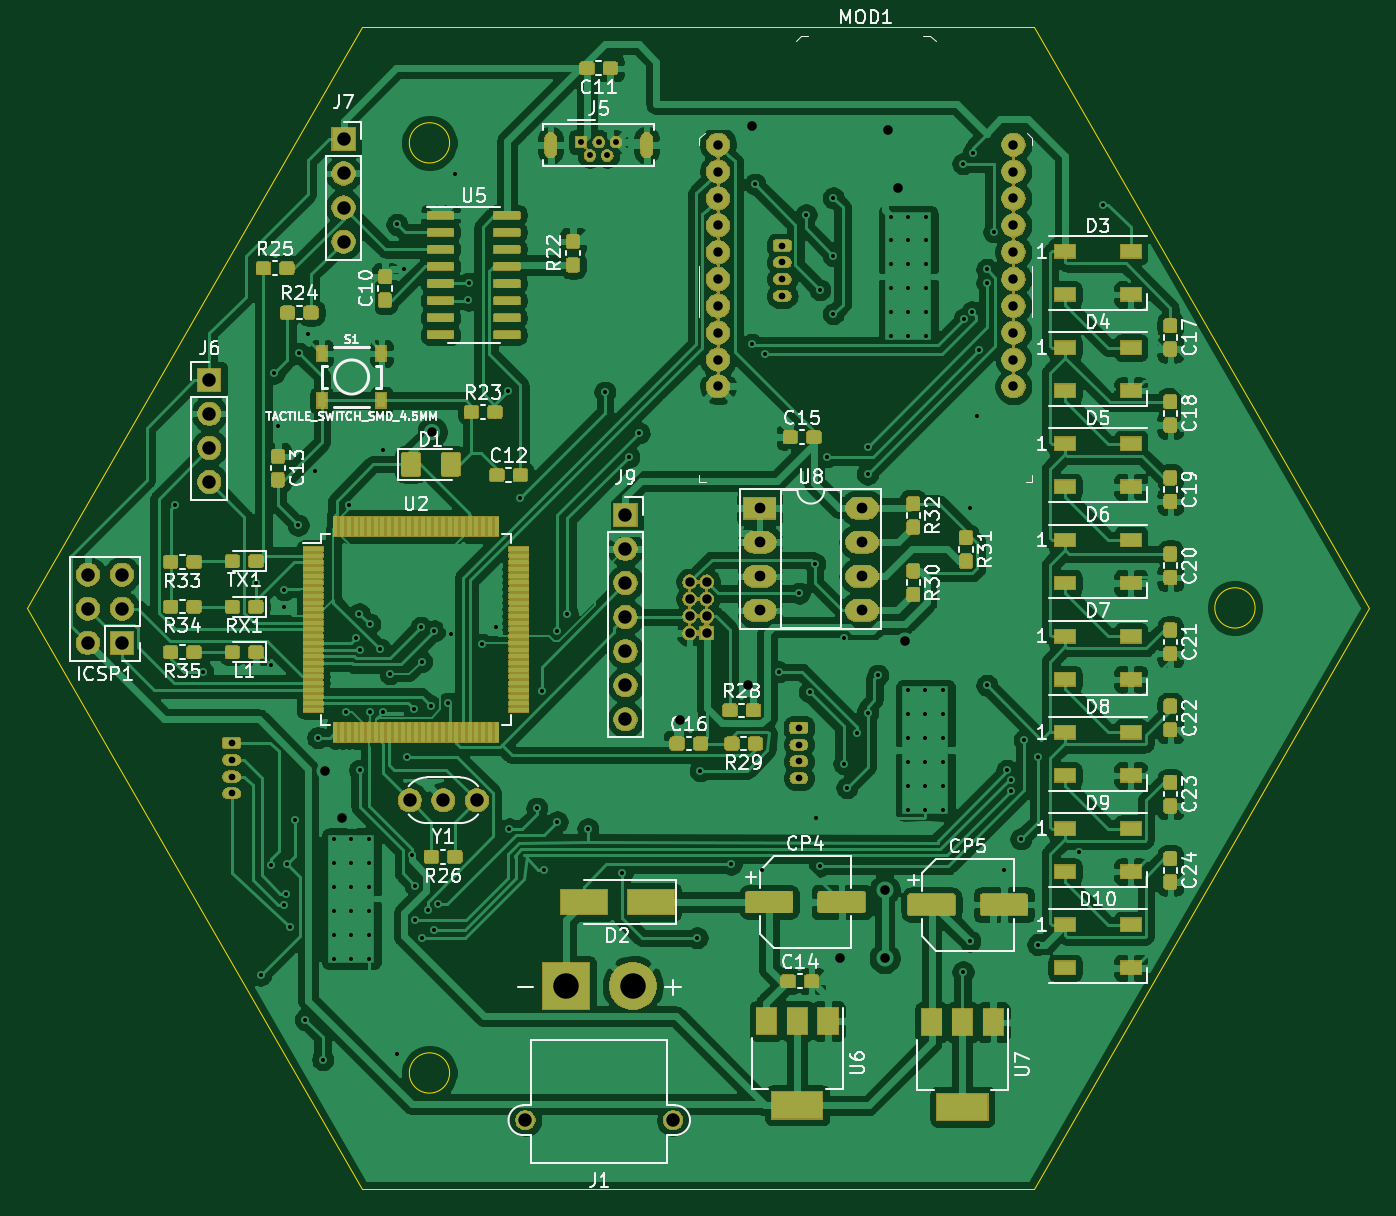
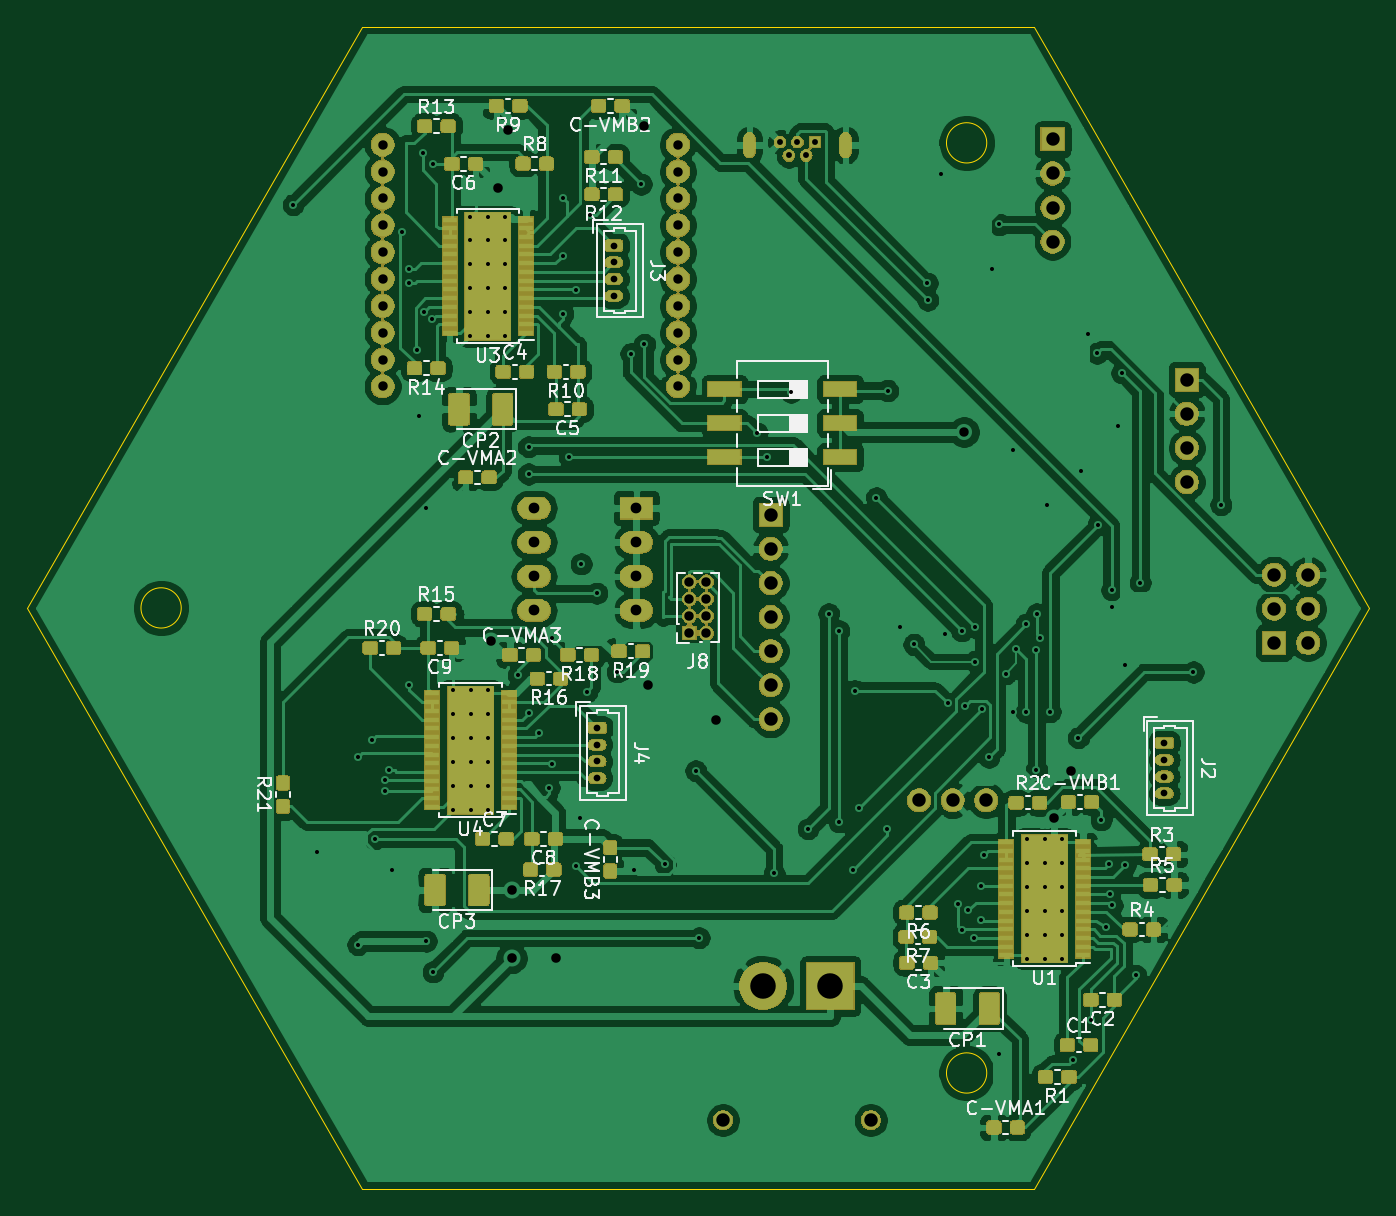
Circuit board: 11 layer files. Board 100.0 x 86.6 mm.
- bottom_copper: Misaka-B_Cu.gbr (415011 bytes)
- bottom_mask: Misaka-B_Mask.gbr (158996 bytes)
- paste: Misaka-B_Paste.gbr (134826 bytes)
- bottom_silk: Misaka-B_SilkS.gbr (48607 bytes)
- outline: Misaka-Edge_Cuts.gbr (995 bytes)
- top_copper: Misaka-F_Cu.gbr (688845 bytes)
- top_mask: Misaka-F_Mask.gbr (227786 bytes)
- paste: Misaka-F_Paste.gbr (310544 bytes)
- top_silk: Misaka-F_SilkS.gbr (63200 bytes)
- drill: Misaka-NPTH.drl (271 bytes)
- drill: Misaka-PTH.drl (4293 bytes)

=== bottom_copper: Misaka-B_Cu.gbr (415011 bytes, source omitted) ===
=== bottom_mask: Misaka-B_Mask.gbr (158996 bytes, source omitted) ===
=== paste: Misaka-B_Paste.gbr (134826 bytes, source omitted) ===
=== bottom_silk: Misaka-B_SilkS.gbr (48607 bytes, source omitted) ===
=== outline: Misaka-Edge_Cuts.gbr ===
G04 #@! TF.GenerationSoftware,KiCad,Pcbnew,(5.1.5)-3*
G04 #@! TF.CreationDate,2020-03-29T09:56:00+08:00*
G04 #@! TF.ProjectId,Misaka,4d697361-6b61-42e6-9b69-6361645f7063,rev?*
G04 #@! TF.SameCoordinates,Original*
G04 #@! TF.FileFunction,Profile,NP*
%FSLAX46Y46*%
G04 Gerber Fmt 4.6, Leading zero omitted, Abs format (unit mm)*
G04 Created by KiCad (PCBNEW (5.1.5)-3) date 2020-03-29 09:56:00*
%MOMM*%
%LPD*%
G04 APERTURE LIST*
%ADD10C,0.050000*%
G04 APERTURE END LIST*
D10*
X56499999Y-109641017D02*
G75*
G03X56499999Y-109641017I-1500000J0D01*
G01*
X56499999Y-40358982D02*
G75*
G03X56499999Y-40358982I-1500000J0D01*
G01*
X116500001Y-75000000D02*
G75*
G03X116500001Y-75000000I-1500000J0D01*
G01*
X50000000Y-31698729D02*
X100000000Y-31698729D01*
X25000000Y-74999999D02*
X50000000Y-31698729D01*
X49999999Y-118301270D02*
X25000000Y-74999999D01*
X99999999Y-118301270D02*
X49999999Y-118301270D01*
X125000000Y-75000000D02*
X99999999Y-118301270D01*
X100000000Y-31698729D02*
X125000000Y-75000000D01*
M02*

=== top_copper: Misaka-F_Cu.gbr (688845 bytes, source omitted) ===
=== top_mask: Misaka-F_Mask.gbr (227786 bytes, source omitted) ===
=== paste: Misaka-F_Paste.gbr (310544 bytes, source omitted) ===
=== top_silk: Misaka-F_SilkS.gbr (63200 bytes, source omitted) ===
=== drill: Misaka-NPTH.drl ===
M48
; DRILL file {KiCad (5.1.5)-3} date 29/03/2020 09:56:12
; FORMAT={-:-/ absolute / inch / decimal}
; #@! TF.CreationDate,2020-03-29T09:56:12+08:00
; #@! TF.GenerationSoftware,Kicad,Pcbnew,(5.1.5)-3
; #@! TF.FileFunction,NonPlated,1,2,NPTH
FMAT,2
INCH
%
G90
G05
T0
M30

=== drill: Misaka-PTH.drl ===
M48
; DRILL file {KiCad (5.1.5)-3} date 29/03/2020 09:56:12
; FORMAT={-:-/ absolute / inch / decimal}
; #@! TF.CreationDate,2020-03-29T09:56:12+08:00
; #@! TF.GenerationSoftware,Kicad,Pcbnew,(5.1.5)-3
; #@! TF.FileFunction,Plated,1,2,PTH
FMAT,2
INCH
T1C0.0118
T2C0.0138
T3C0.0173
T4C0.0197
T5C0.0276
T6C0.0280
T7C0.0315
T8C0.0394
T9C0.0748
%
G90
G05
T1
X1.42Y-2.65
X1.5004Y-3.1406
X1.6559Y-2.8787
X1.67Y-4.03
X1.7Y-3.12
X1.7Y-3.7071
X1.7102Y-2.2638
X1.72Y-2.42
X1.739Y-3.8252
X1.74Y-2.9
X1.74Y-2.95
X1.7453Y-3.7925
X1.7472Y-3.7034
X1.7579Y-3.8874
X1.7709Y-3.574
X1.78Y-2.71
X1.7827Y-2.2063
X1.8012Y-4.1598
X1.81Y-2.15
X1.83Y-2.55
X1.8374Y-3.3331
X1.852Y-4.2776
X1.92Y-3.257
X1.93Y-2.65
X1.9491Y-3.0409
X1.96Y-2.97
X1.9606Y-3.4283
X1.9614Y-3.076
X1.99Y-3.0
X1.99Y-3.2591
X2.02Y-3.0739
X2.03Y-2.49
X2.03Y-3.2591
X2.05Y-3.1454
X2.0697Y-1.8283
X2.07Y-4.26
X2.09Y-1.96
X2.1Y-3.39
X2.1142Y-3.6768
X2.12Y-3.25
X2.122Y-3.8681
X2.124Y-3.7673
X2.14Y-3.01
X2.1421Y-3.11
X2.1433Y-3.9218
X2.16Y-3.84
X2.17Y-3.24
X2.1795Y-3.8961
X2.18Y-3.02
X2.19Y-3.82
X2.2209Y-3.2323
X2.23Y-3.03
X2.24Y-1.68
X2.2795Y-2.0504
X2.2811Y-2.0004
X2.32Y-3.06
X2.36Y-3.01
X2.3969Y-2.3154
X2.4Y-3.6
X2.43Y-2.63
X2.48Y-3.54
X2.4941Y-3.1953
X2.5Y-3.72
X2.54Y-3.02
X2.54Y-3.58
X2.57Y-2.97
X2.63Y-3.6
X2.68Y-2.32
X2.73Y-3.7316
X2.75Y-2.51
X2.78Y-2.44
X2.95Y-3.92
X2.96Y-3.43
X3.05Y-3.7048
X3.11Y-2.18
X3.12Y-1.71
X3.14Y-3.72
X3.15Y-2.207
X3.19Y-3.14
X3.25Y-2.91
X3.27Y-1.8
X3.28Y-3.2
X3.2957Y-2.8236
X3.3Y-3.57
X3.31Y-2.0196
X3.31Y-3.71
X3.33Y-2.51
X3.35Y-1.75
X3.35Y-1.92
X3.35Y-2.09
X3.38Y-3.04
X3.38Y-3.4093
X3.39Y-3.48
X3.42Y-3.32
X3.45Y-2.48
X3.45Y-2.56
X3.45Y-3.26
X3.48Y-3.15
X3.73Y-1.65
X3.73Y-4.02
X3.733Y-2.106
X3.75Y-2.66
X3.75Y-3.93
X3.7559Y-2.0844
X3.76Y-1.62
X3.77Y-2.39
X3.7775Y-2.1975
X3.8Y-1.96
X3.8Y-2.0
X3.8Y-3.18
X3.82Y-1.85
X3.85Y-3.72
X3.8589Y-3.429
X3.87Y-3.4585
X3.87Y-3.49
X3.9Y-3.63
X3.91Y-3.34
X3.95Y-3.39
X3.95Y-3.94
X4.07Y-3.67
X4.14Y-1.77
X3.5181Y-1.8051
X3.5181Y-1.8752
X3.5181Y-1.9453
X3.5181Y-2.0154
X3.5181Y-2.0854
X3.5181Y-2.1555
X3.5693Y-1.8051
X3.5693Y-1.8752
X3.5693Y-1.9453
X3.5693Y-2.0154
X3.5693Y-2.0854
X3.5693Y-2.1555
X3.6205Y-1.8051
X3.6205Y-1.8752
X3.6205Y-1.9453
X3.6205Y-2.0154
X3.6205Y-2.0854
X3.6205Y-2.1555
X3.5688Y-3.1948
X3.5688Y-3.2649
X3.5688Y-3.335
X3.5688Y-3.405
X3.5688Y-3.4751
X3.5688Y-3.5452
X3.62Y-3.1948
X3.62Y-3.2649
X3.62Y-3.335
X3.62Y-3.405
X3.62Y-3.4751
X3.62Y-3.5452
X3.6712Y-3.1948
X3.6712Y-3.2649
X3.6712Y-3.335
X3.6712Y-3.405
X3.6712Y-3.4751
X3.6712Y-3.5452
X1.8854Y-3.6305
X1.8854Y-3.7006
X1.8854Y-3.7707
X1.8854Y-3.8407
X1.8854Y-3.9108
X1.8854Y-3.9809
X1.9366Y-3.6305
X1.9366Y-3.7006
X1.9366Y-3.7707
X1.9366Y-3.8407
X1.9366Y-3.9108
X1.9366Y-3.9809
X1.9878Y-3.6305
X1.9878Y-3.7006
X1.9878Y-3.7707
X1.9878Y-3.8407
X1.9878Y-3.9108
X1.9878Y-3.9809
T3
X2.6102Y-1.5866
X2.6358Y-1.626
X2.6614Y-1.5866
X2.687Y-1.626
X2.7126Y-1.5866
T4
X1.5854Y-3.3488
X1.5854Y-3.398
X1.5854Y-3.4472
X1.5854Y-3.4965
X3.2488Y-3.3043
X3.2488Y-3.3535
X3.2488Y-3.4028
X3.2488Y-3.452
X3.2Y-1.89
X3.2Y-1.9392
X3.2Y-1.9884
X3.2Y-2.0376
T5
X2.1732Y-2.437
X3.0118Y-1.5945
X3.0118Y-1.6732
X3.0118Y-1.752
X3.0118Y-1.8307
X3.0118Y-1.9094
X3.0118Y-1.9882
X3.0118Y-2.0669
X3.0118Y-2.1457
X3.0118Y-2.2244
X3.0118Y-2.3031
X3.878Y-1.5945
X3.878Y-1.6732
X3.878Y-1.752
X3.878Y-1.8307
X3.878Y-1.9094
X3.878Y-1.9882
X3.878Y-2.0669
X3.878Y-2.1457
X3.878Y-2.2244
X3.878Y-2.3031
X2.9283Y-2.8764
X2.9283Y-2.9264
X2.9283Y-2.9764
X2.9283Y-3.0264
X2.9783Y-2.8764
X2.9783Y-2.9264
X2.9783Y-2.9764
X2.9783Y-3.0264
T6
X1.86Y-3.43
X1.91Y-3.57
X2.9Y-3.28
X3.1Y-3.18
X3.11Y-1.54
X3.37Y-3.98
X3.5Y-3.78
X3.5Y-3.98
X3.51Y-1.55
X3.54Y-1.72
X3.56Y-3.05
T7
X3.1339Y-2.66
X3.1339Y-2.76
X3.1339Y-2.86
X3.1339Y-2.96
X3.4339Y-2.66
X3.4339Y-2.76
X3.4339Y-2.86
X3.4339Y-2.96
T8
X2.4469Y-4.4551
X2.8799Y-4.4551
X1.1638Y-2.8551
X1.1638Y-2.9551
X1.1638Y-3.0551
X1.2638Y-2.8551
X1.2638Y-2.9551
X1.2638Y-3.0551
X2.7402Y-2.6795
X2.7402Y-2.7795
X2.7402Y-2.8795
X2.7402Y-2.9795
X2.7402Y-3.0795
X2.7402Y-3.1795
X2.7402Y-3.2795
X1.9134Y-1.5787
X1.9134Y-1.6787
X1.9134Y-1.7787
X1.9134Y-1.8787
X2.1079Y-3.5169
X2.2063Y-3.5169
X2.3047Y-3.5169
X1.5197Y-2.2835
X1.5197Y-2.3835
X1.5197Y-2.4835
X1.5197Y-2.5835
T9
X2.565Y-4.0614
X2.7618Y-4.0614
T2
G00X2.5207Y-1.5756
M15
G01X2.5207Y-1.615
M16
G05
G00X2.8022Y-1.5756
M15
G01X2.8022Y-1.615
M16
G05
T0
M30
